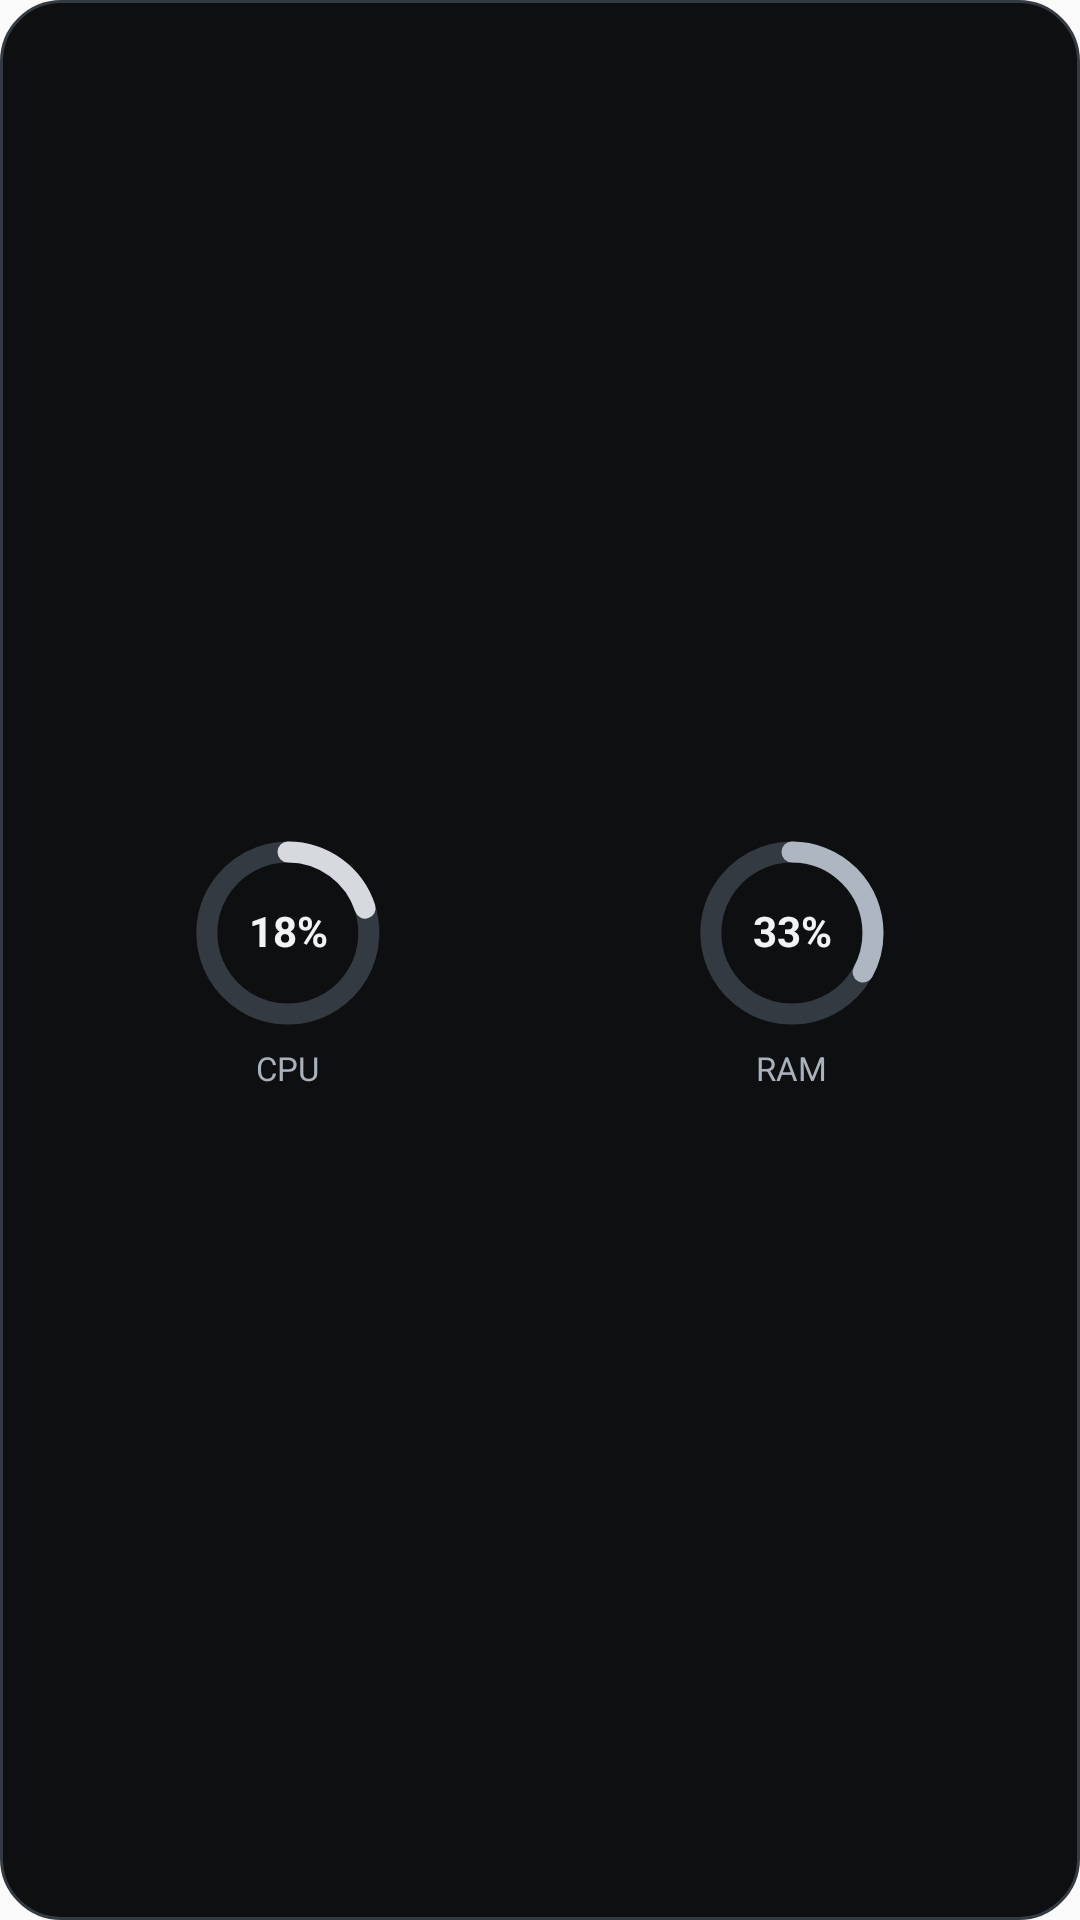

Reconstruct the res/layout file that produces this screen, plus the resources it refers to.
<!-- AndroidManifest.xml: application theme Theme.HomelabMonitor -->
<!-- res/layout/widget_preview_resources.xml -->
<LinearLayout xmlns:android="http://schemas.android.com/apk/res/android"
    android:layout_width="match_parent"
    android:layout_height="match_parent"
    android:orientation="horizontal"
    android:gravity="center"
    android:baselineAligned="false"
    android:padding="12dp"
    android:background="@drawable/widget_preview_background">

    <LinearLayout
        android:layout_width="0dp"
        android:layout_height="wrap_content"
        android:layout_weight="1"
        android:orientation="vertical"
        android:gravity="center_horizontal">
        <FrameLayout
            android:layout_width="68dp"
            android:layout_height="68dp">
            <ImageView
                android:layout_width="match_parent"
                android:layout_height="match_parent"
                android:contentDescription="CPU"
                android:src="@drawable/widget_preview_cpu_ring" />
            <TextView
                style="@style/WidgetPreviewValue"
                android:layout_width="match_parent"
                android:layout_height="match_parent"
                android:gravity="center"
                android:text="18%"
                android:textStyle="bold" />
        </FrameLayout>
        <TextView
            style="@style/WidgetPreviewCaption"
            android:layout_width="wrap_content"
            android:layout_height="wrap_content"
            android:layout_marginTop="5dp"
            android:text="CPU" />
    </LinearLayout>

    <LinearLayout
        android:layout_width="0dp"
        android:layout_height="wrap_content"
        android:layout_weight="1"
        android:orientation="vertical"
        android:gravity="center_horizontal">
        <FrameLayout
            android:layout_width="68dp"
            android:layout_height="68dp">
            <ImageView
                android:layout_width="match_parent"
                android:layout_height="match_parent"
                android:contentDescription="RAM"
                android:src="@drawable/widget_preview_ram_ring" />
            <TextView
                style="@style/WidgetPreviewValue"
                android:layout_width="match_parent"
                android:layout_height="match_parent"
                android:gravity="center"
                android:text="33%"
                android:textStyle="bold" />
        </FrameLayout>
        <TextView
            style="@style/WidgetPreviewCaption"
            android:layout_width="wrap_content"
            android:layout_height="wrap_content"
            android:layout_marginTop="5dp"
            android:text="RAM" />
    </LinearLayout>
</LinearLayout>
<!-- resources referenced by this layout -->
<resources>
  <!-- drawable widget_preview_background (drawable) -->
  <shape xmlns:android="http://schemas.android.com/apk/res/android" android:shape="rectangle">
      <solid android:color="@color/widget_preview_background" />
      <corners android:radius="20dp" />
      <stroke
          android:width="1dp"
          android:color="@color/widget_preview_border" />
  </shape>
  <!-- drawable widget_preview_cpu_ring (drawable) -->
  <vector xmlns:android="http://schemas.android.com/apk/res/android"
      android:width="68dp"
      android:height="68dp"
      android:viewportWidth="68"
      android:viewportHeight="68">
      <path
          android:fillColor="@android:color/transparent"
          android:strokeColor="@color/widget_preview_track"
          android:strokeWidth="7"
          android:strokeLineCap="round"
          android:pathData="M34,7 A27,27 0,1 1,33.9,7" />
      <path
          android:fillColor="@android:color/transparent"
          android:strokeColor="@color/widget_preview_primary"
          android:strokeWidth="7"
          android:strokeLineCap="round"
          android:pathData="M34,7 A27,27 0,0 1,59.7,25.7" />
  </vector>
  <!-- drawable widget_preview_ram_ring (drawable) -->
  <vector xmlns:android="http://schemas.android.com/apk/res/android"
      android:width="68dp"
      android:height="68dp"
      android:viewportWidth="68"
      android:viewportHeight="68">
      <path
          android:fillColor="@android:color/transparent"
          android:strokeColor="@color/widget_preview_track"
          android:strokeWidth="7"
          android:strokeLineCap="round"
          android:pathData="M34,7 A27,27 0,1 1,33.9,7" />
      <path
          android:fillColor="@android:color/transparent"
          android:strokeColor="@color/widget_preview_secondary"
          android:strokeWidth="7"
          android:strokeLineCap="round"
          android:pathData="M34,7 A27,27 0,0 1,61,34 A27,27 0,0 1,57.7,47" />
  </vector>
  <style name="WidgetPreviewCaption">
          <item name="android:textColor">@color/widget_preview_muted</item>
          <item name="android:textSize">11sp</item>
          <item name="android:includeFontPadding">false</item>
      </style>
  <style name="WidgetPreviewValue">
          <item name="android:textColor">@color/widget_preview_text</item>
          <item name="android:textSize">14sp</item>
          <item name="android:includeFontPadding">false</item>
      </style>
  <style name="Theme.HomelabMonitor" parent="android:style/Theme.Material.Light.NoActionBar" />
  <color name="widget_preview_background">#0D0F11</color>
  <color name="widget_preview_border">#343A41</color>
  <color name="widget_preview_track">#343A41</color>
  <color name="widget_preview_primary">#D6D9DE</color>
  <color name="widget_preview_secondary">#AEB7C1</color>
  <color name="widget_preview_muted">#A9B1BA</color>
  <color name="widget_preview_text">#F1F3F5</color>
</resources>
